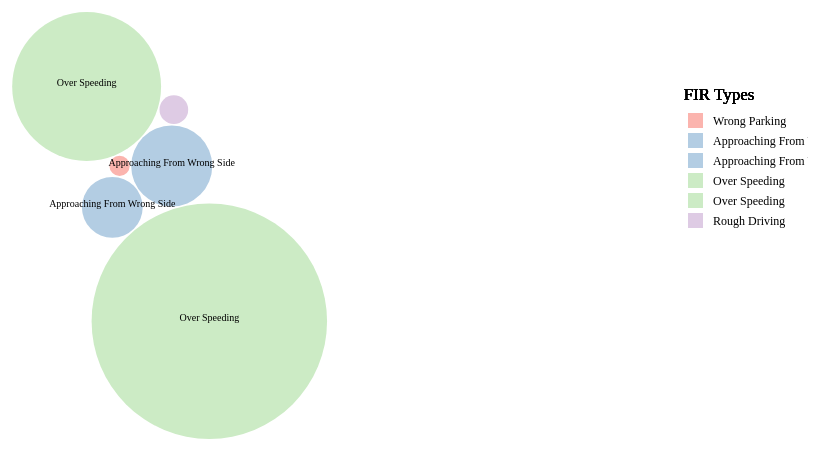
D3 v4 page, settled after 480 driven frames (8 s of simulated time); the page loaded 1 data file(s).




  
var svg = d3.select("svg"),
    width = +svg.attr("width"),
    height = +svg.attr("height");

  // Define the div for the tooltip
var div = d3.select("body").append("div")   
    .attr("class", "tooltip")               
    .style("opacity", 0);

  
  svg.append("text")
    .attr("x", 10)   
    .attr("y", 20 )
    .attr("dy", "0.5em" )
    .attr("text-anchor", "start")  
    .style("font-size", "1px")  
    .style("font-weight", "bold")

var pack = d3.pack()
    .size([width-400, height-500])
    .padding(1.5);

d3.csv("bubble.csv", function(d) {
  d.value = +d["count"];
  d.Call_Type = d["fir_types"]

    return d;
}, function(error, data) {
  if (error) throw error;

  
 
  var color = d3.scaleOrdinal()
  .domain(data.map(function(d){ return d.Call_Type;}))
  .range(['#fbb4ae','#b3cde3','#ccebc5','#decbe4','#fed9a6',
  '#ffe9a8','#b9bfe3','#fddaec','#cccccc']);
  
  var root = d3.hierarchy({children: data})
      .sum(function(d) { return d.value; })

  var node = svg.selectAll(".node")
    .data(pack(root).leaves())
    .enter().append("g")
      .attr("class", "node")
      .attr("transform", function(d) { return "translate(" + d.x + "," + d.y + ")"; });
 
  
  node.append("circle")
      .attr("id", function(d) { return d.id; })
      .attr("r", function(d) { return d.r; })
      .style("fill", function(d) { return color(d.data.Call_Type); })
      .on("mouseover", function(d) {        
    div.transition()        
      .duration(200)        
      .style("opacity", .9);    
    
      var duration = 300;
  data.forEach(function(d, i) {
    console.log(d.value);
    node.transition().duration(duration).delay(i * duration)
        .attr("r", d.value);
});
     
    
    div.html(d.data.Call_Type + ": <br>"+d.data.value  )    
      .style("left", (d3.event.pageX) + "px")       
      .style("top", (d3.event.pageY - 28) + "px");  
  })                    
    .on("mouseout", function(d) {       
    div.transition()        
      .duration(500)        
      .style("opacity", 0); 
  });

  
  
   node.append("text")
      .text(function(d) {
     if (d.data.value > 50 || d.data.Call_Type == "Approaching From Wrong Side"){
       return d.data.Call_Type;
     }
     return "";});
  
  

  var legend = svg.selectAll(".legend")
  .data(data).enter()
  .append("g")
  .attr("class","legend")
  .attr("transform", "translate(" + 780 + "," + 120+ ")");
     
 
   legend.append("rect")
     .attr("x", 0) 
     .attr("y", function(d, i) { return 20 * i; })
     .attr("width", 15)
     .attr("height", 15)
        .style("fill", function(d) { return color(d.Call_Type)});
   

    legend.append("text")
     .attr("x", 25) 
        .attr("text-anchor", "start")
     .attr("dy", "1em") 
     .attr("y", function(d, i) { return 20 * i; })
     .text(function(d) {return d.Call_Type;})
    .attr("font-size", "12px"); 
  
      
    legend.append("text")
     .attr("x",31) 
     .attr("dy", "-.2em")
     .attr("y",-10)
     .text("FIR Types")
     .attr("font-size", "17px"); 

  
  
});



### data: bubble.csv
rural_urban, fir_types, count
Rural, Wrong Parking, 1
Rural, Approaching From Wrong Side, 16
Urban, Approaching From Wrong Side, 9
Urban, Over Speeding, 54
Rural, Over Speeding, 135
Rural, Rough Driving, 2